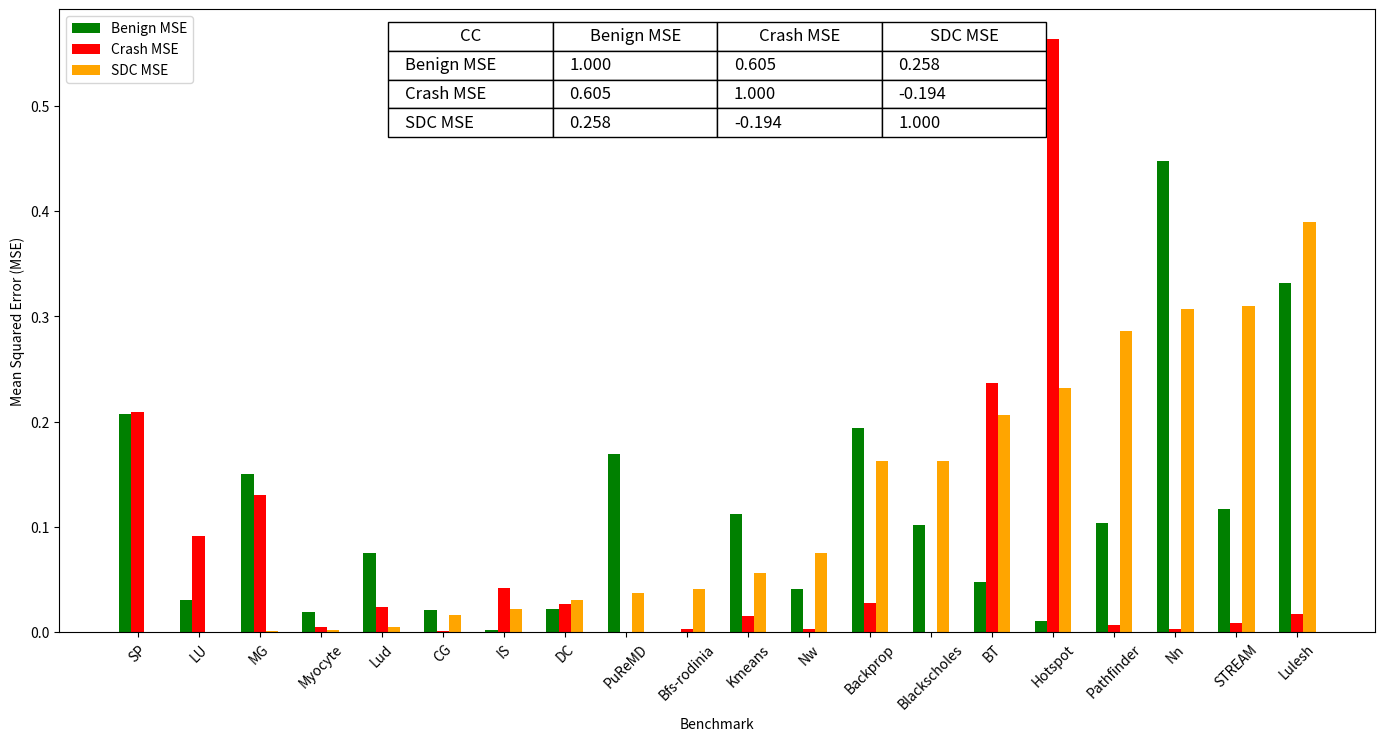

Recreate this plot in Python.
import pandas as pd
import matplotlib.pyplot as plt

# Data
data = {

    "BenchMark":["SP", "LU", "MG", "Myocyte", "Lud", "CG", "IS", "DC", "PuReMD", "Bfs-rodinia", "Kmeans", "Nw", "Backprop", "Blackscholes", "BT", "Hotspot", "Pathfinder", "Nn", "STREAM", "Lulesh"],
    "benign MSE":[0.2071, 0.0304, 0.1503, 0.0197, 0.0749, 0.0207, 0.0020, 0.0220, 0.1697, 0.0003, 0.1122, 0.0411, 0.1941, 0.1023, 0.0480, 0.0111, 0.1036, 0.4476, 0.1174, 0.3318],
    "crash MSE":[0.2088, 0.0912, 0.1302, 0.0049, 0.0236, 0.0010, 0.0422, 0.0273, 0.0000, 0.0028, 0.0153, 0.0034, 0.0278, 0.0001, 0.2369, 0.5635, 0.0070, 0.0032, 0.0084, 0.0175],
    "SDC MSE":[0.0001, 0.0006, 0.0012, 0.0018, 0.0054, 0.0168, 0.0217, 0.0303, 0.0375, 0.0412, 0.0559, 0.0751, 0.1626, 0.1631, 0.2059, 0.2318, 0.2860, 0.3069, 0.3102, 0.3894]
}

# Create DataFrame and sort by SDC MSE
df = pd.DataFrame(data)
df_sorted = df.sort_values("SDC MSE")

# Plotting
fig, ax = plt.subplots(figsize=(14, 7))

# Calculate and plot averages for each MSE category
avg_benign_mse = df["benign MSE"].mean()
avg_crash_mse = df["crash MSE"].mean()
avg_sdc_mse = df["SDC MSE"].mean()

# Create bar chart
width = 0.2
x = range(len(df_sorted))
ax.bar(x, df_sorted["benign MSE"], width, label='Benign MSE', color='green')
ax.bar([p + width for p in x], df_sorted["crash MSE"], width, label='Crash MSE', color='red')
ax.bar([p + 2*width for p in x], df_sorted["SDC MSE"], width, label='SDC MSE', color='orange')
# Table data
table_data=[
    ["Benign MSE", "1.000", "0.605", "0.258"],
    ["Crash MSE", "0.605", "1.000", "-0.194"],
    ["SDC MSE", "0.258", "-0.194", "1.000"]
]

# Add table to the plot
table = ax.table(cellText=table_data, colLabels=["CC", "Benign MSE", "Crash MSE", "SDC MSE"], loc='upper center', cellLoc='left')
table.auto_set_font_size(False)
table.set_fontsize(12)
table.scale(0.5, 1.5)  # Adjust scale to match the plot aesthetics

# Additional plot settings
ax.set_xlabel("Benchmark")
ax.set_ylabel("Mean Squared Error (MSE)")
#ax.set_title("MSE Comparison Across Benchmarks")
ax.legend(loc='upper left')
plt.xticks([p + width for p in x], df_sorted["BenchMark"], rotation=45)
plt.subplots_adjust(left=0.05, bottom=0.1, right=0.99, top=0.99, wspace=0, hspace=0)
plt.show()
# Save the plot as PDF
plt.savefig("PARIS_all_bar.png")
